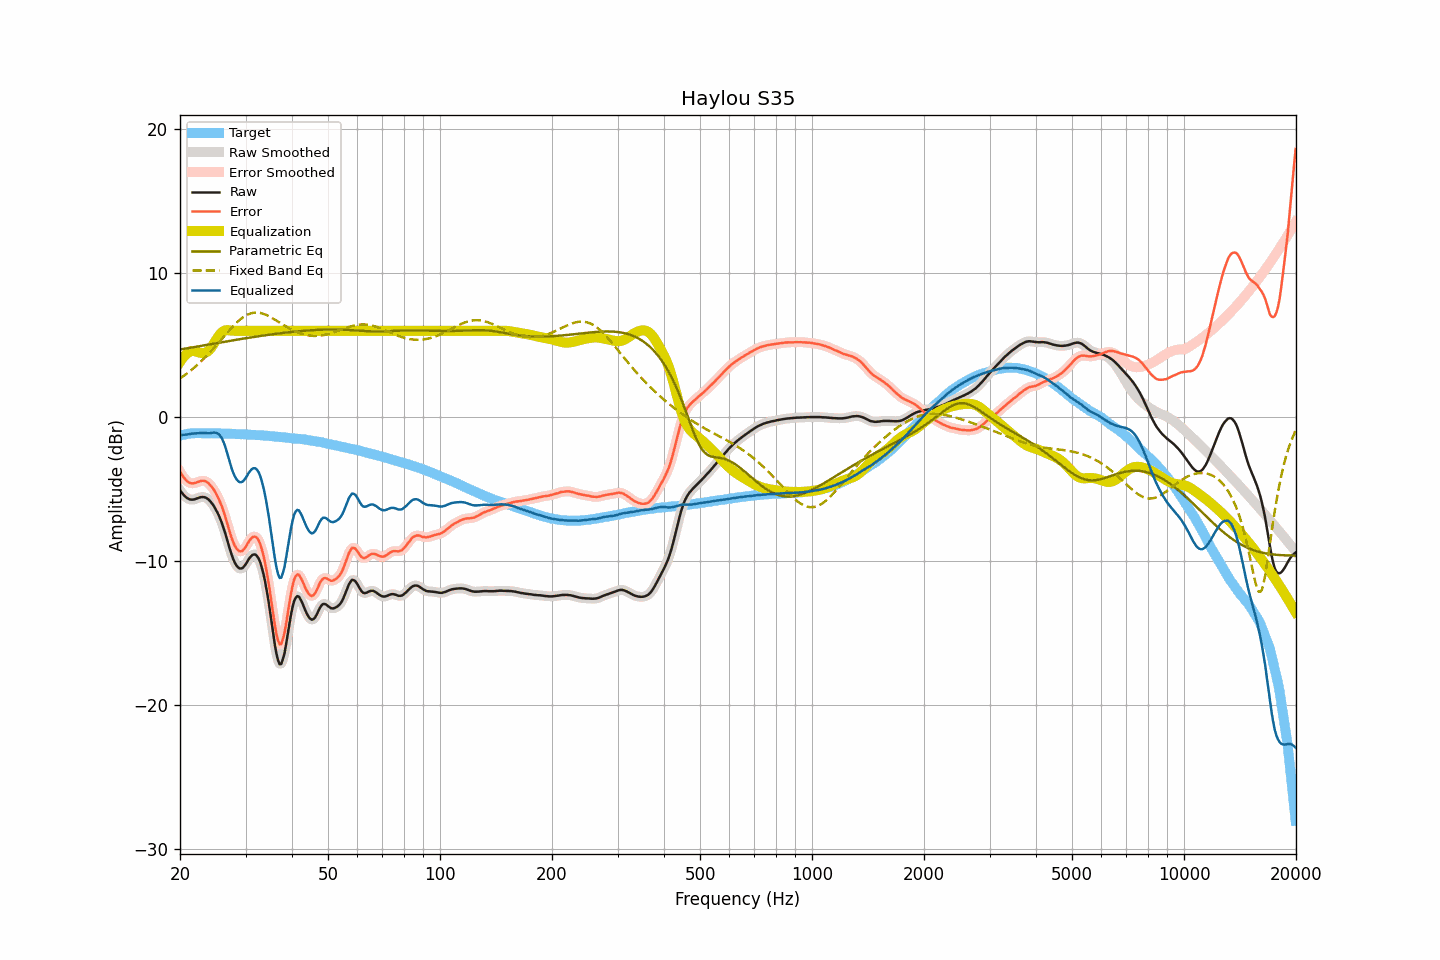

The data file committed next to this chart (first rows):
frequency, raw, smoothed, error, error_smoothed, equalization, parametric_eq, fixed_band_eq, equalized_raw, equalized_smoothed, target
20.00, -5.09, -5.09, -3.80, -3.79, 3.83, 4.69, 2.68, -1.26, -1.26, -1.29
20.20, -5.24, -5.24, -3.98, -3.98, 4.00, 4.71, 2.76, -1.24, -1.25, -1.26
20.40, -5.38, -5.38, -4.15, -4.15, 4.14, 4.73, 2.84, -1.24, -1.24, -1.24
20.61, -5.50, -5.50, -4.28, -4.29, 4.27, 4.75, 2.92, -1.23, -1.23, -1.22
20.81, -5.60, -5.60, -4.41, -4.41, 4.38, 4.77, 3.00, -1.22, -1.22, -1.19
21.02, -5.67, -5.67, -4.51, -4.51, 4.47, 4.79, 3.09, -1.20, -1.20, -1.16
21.23, -5.72, -5.72, -4.57, -4.57, 4.54, 4.81, 3.17, -1.18, -1.18, -1.15
21.44, -5.74, -5.74, -4.60, -4.60, 4.58, 4.83, 3.27, -1.16, -1.16, -1.14
21.66, -5.74, -5.74, -4.61, -4.61, 4.59, 4.85, 3.36, -1.15, -1.15, -1.13
21.87, -5.72, -5.72, -4.59, -4.59, 4.58, 4.87, 3.45, -1.14, -1.14, -1.13
22.09, -5.68, -5.68, -4.56, -4.56, 4.55, 4.89, 3.55, -1.12, -1.13, -1.12
22.31, -5.64, -5.64, -4.52, -4.52, 4.52, 4.91, 3.65, -1.12, -1.12, -1.12
22.54, -5.60, -5.60, -4.48, -4.48, 4.48, 4.93, 3.75, -1.12, -1.12, -1.12
22.76, -5.57, -5.57, -4.45, -4.45, 4.46, 4.95, 3.86, -1.11, -1.11, -1.12
22.99, -5.56, -5.56, -4.43, -4.43, 4.45, 4.97, 3.97, -1.11, -1.11, -1.13
23.22, -5.57, -5.57, -4.44, -4.44, 4.46, 4.99, 4.08, -1.11, -1.11, -1.13
23.45, -5.60, -5.60, -4.47, -4.47, 4.49, 5.01, 4.19, -1.11, -1.11, -1.13
23.69, -5.67, -5.67, -4.53, -4.53, 4.55, 5.03, 4.31, -1.12, -1.12, -1.13
23.92, -5.76, -5.76, -4.63, -4.63, 4.63, 5.05, 4.43, -1.13, -1.13, -1.14
24.16, -5.88, -5.88, -4.76, -4.75, 4.76, 5.07, 4.55, -1.12, -1.12, -1.13
24.40, -6.02, -6.02, -4.90, -4.89, 4.92, 5.09, 4.67, -1.10, -1.10, -1.13
24.65, -6.18, -6.19, -5.04, -5.05, 5.10, 5.11, 4.79, -1.08, -1.08, -1.14
24.89, -6.37, -6.37, -5.23, -5.23, 5.29, 5.13, 4.92, -1.08, -1.08, -1.14
25.14, -6.58, -6.58, -5.44, -5.44, 5.47, 5.15, 5.05, -1.11, -1.11, -1.14
25.39, -6.80, -6.81, -5.66, -5.67, 5.63, 5.17, 5.17, -1.17, -1.18, -1.14
25.65, -7.07, -7.07, -5.93, -5.92, 5.77, 5.19, 5.30, -1.29, -1.29, -1.14
25.91, -7.35, -7.36, -6.20, -6.21, 5.89, 5.20, 5.43, -1.47, -1.47, -1.15
26.16, -7.69, -7.68, -6.53, -6.53, 5.97, 5.22, 5.56, -1.72, -1.71, -1.15
26.43, -8.02, -8.03, -6.87, -6.88, 6.02, 5.24, 5.69, -2.00, -2.01, -1.16
26.69, -8.41, -8.41, -7.25, -7.25, 6.04, 5.26, 5.82, -2.37, -2.37, -1.16
26.96, -8.80, -8.79, -7.64, -7.64, 6.04, 5.28, 5.95, -2.76, -2.75, -1.16
27.23, -9.18, -9.18, -8.02, -8.02, 6.02, 5.30, 6.07, -3.15, -3.15, -1.16
27.50, -9.53, -9.53, -8.37, -8.37, 6.01, 5.32, 6.20, -3.52, -3.52, -1.16
27.77, -9.84, -9.84, -8.67, -8.67, 6.00, 5.34, 6.31, -3.84, -3.84, -1.17
28.05, -10.10, -10.10, -8.93, -8.92, 6.00, 5.36, 6.43, -4.10, -4.10, -1.17
28.33, -10.30, -10.30, -9.12, -9.12, 6.00, 5.37, 6.54, -4.30, -4.30, -1.18
28.62, -10.44, -10.44, -9.25, -9.25, 6.00, 5.39, 6.65, -4.44, -4.44, -1.19
28.90, -10.52, -10.52, -9.33, -9.33, 6.00, 5.41, 6.74, -4.52, -4.52, -1.19
29.19, -10.53, -10.53, -9.33, -9.34, 6.00, 5.43, 6.84, -4.53, -4.53, -1.20
29.48, -10.49, -10.48, -9.30, -9.28, 6.00, 5.45, 6.92, -4.49, -4.48, -1.19
29.78, -10.36, -10.37, -9.16, -9.16, 6.00, 5.47, 7.00, -4.36, -4.37, -1.20
30.08, -10.21, -10.21, -9.01, -9.00, 6.00, 5.48, 7.06, -4.21, -4.21, -1.20
30.38, -10.02, -10.02, -8.81, -8.81, 6.00, 5.50, 7.12, -4.02, -4.02, -1.22
30.68, -9.84, -9.85, -8.62, -8.63, 6.00, 5.52, 7.17, -3.84, -3.85, -1.22
30.99, -9.70, -9.70, -8.47, -8.47, 6.00, 5.54, 7.21, -3.70, -3.70, -1.23
31.30, -9.59, -9.59, -8.36, -8.36, 6.00, 5.55, 7.24, -3.59, -3.59, -1.23
31.61, -9.55, -9.55, -8.31, -8.31, 6.00, 5.57, 7.26, -3.55, -3.55, -1.24
31.93, -9.57, -9.57, -8.32, -8.33, 6.00, 5.59, 7.26, -3.57, -3.57, -1.25
32.24, -9.68, -9.67, -8.42, -8.42, 6.00, 5.60, 7.27, -3.68, -3.67, -1.26
32.57, -9.85, -9.86, -8.59, -8.60, 6.00, 5.62, 7.25, -3.85, -3.86, -1.26
32.89, -10.13, -10.14, -8.87, -8.87, 6.00, 5.64, 7.24, -4.13, -4.14, -1.27
33.22, -10.51, -10.50, -9.23, -9.22, 6.00, 5.65, 7.21, -4.51, -4.50, -1.28
33.55, -10.95, -10.95, -9.67, -9.67, 6.00, 5.67, 7.17, -4.95, -4.95, -1.28
33.89, -11.48, -11.48, -10.19, -10.19, 6.00, 5.69, 7.13, -5.48, -5.48, -1.29
34.23, -12.10, -12.09, -10.80, -10.79, 6.00, 5.70, 7.08, -6.10, -6.09, -1.30
34.57, -12.76, -12.77, -11.45, -11.46, 6.00, 5.72, 7.03, -6.76, -6.77, -1.31
34.92, -13.49, -13.50, -12.17, -12.18, 6.00, 5.73, 6.97, -7.49, -7.50, -1.32
35.27, -14.27, -14.28, -12.94, -12.95, 6.00, 5.75, 6.91, -8.27, -8.28, -1.33
35.62, -15.06, -15.07, -13.72, -13.73, 6.00, 5.76, 6.84, -9.06, -9.07, -1.34
35.97, -15.83, -15.81, -14.47, -14.46, 6.00, 5.78, 6.78, -9.83, -9.81, -1.35
... 635 more rows
